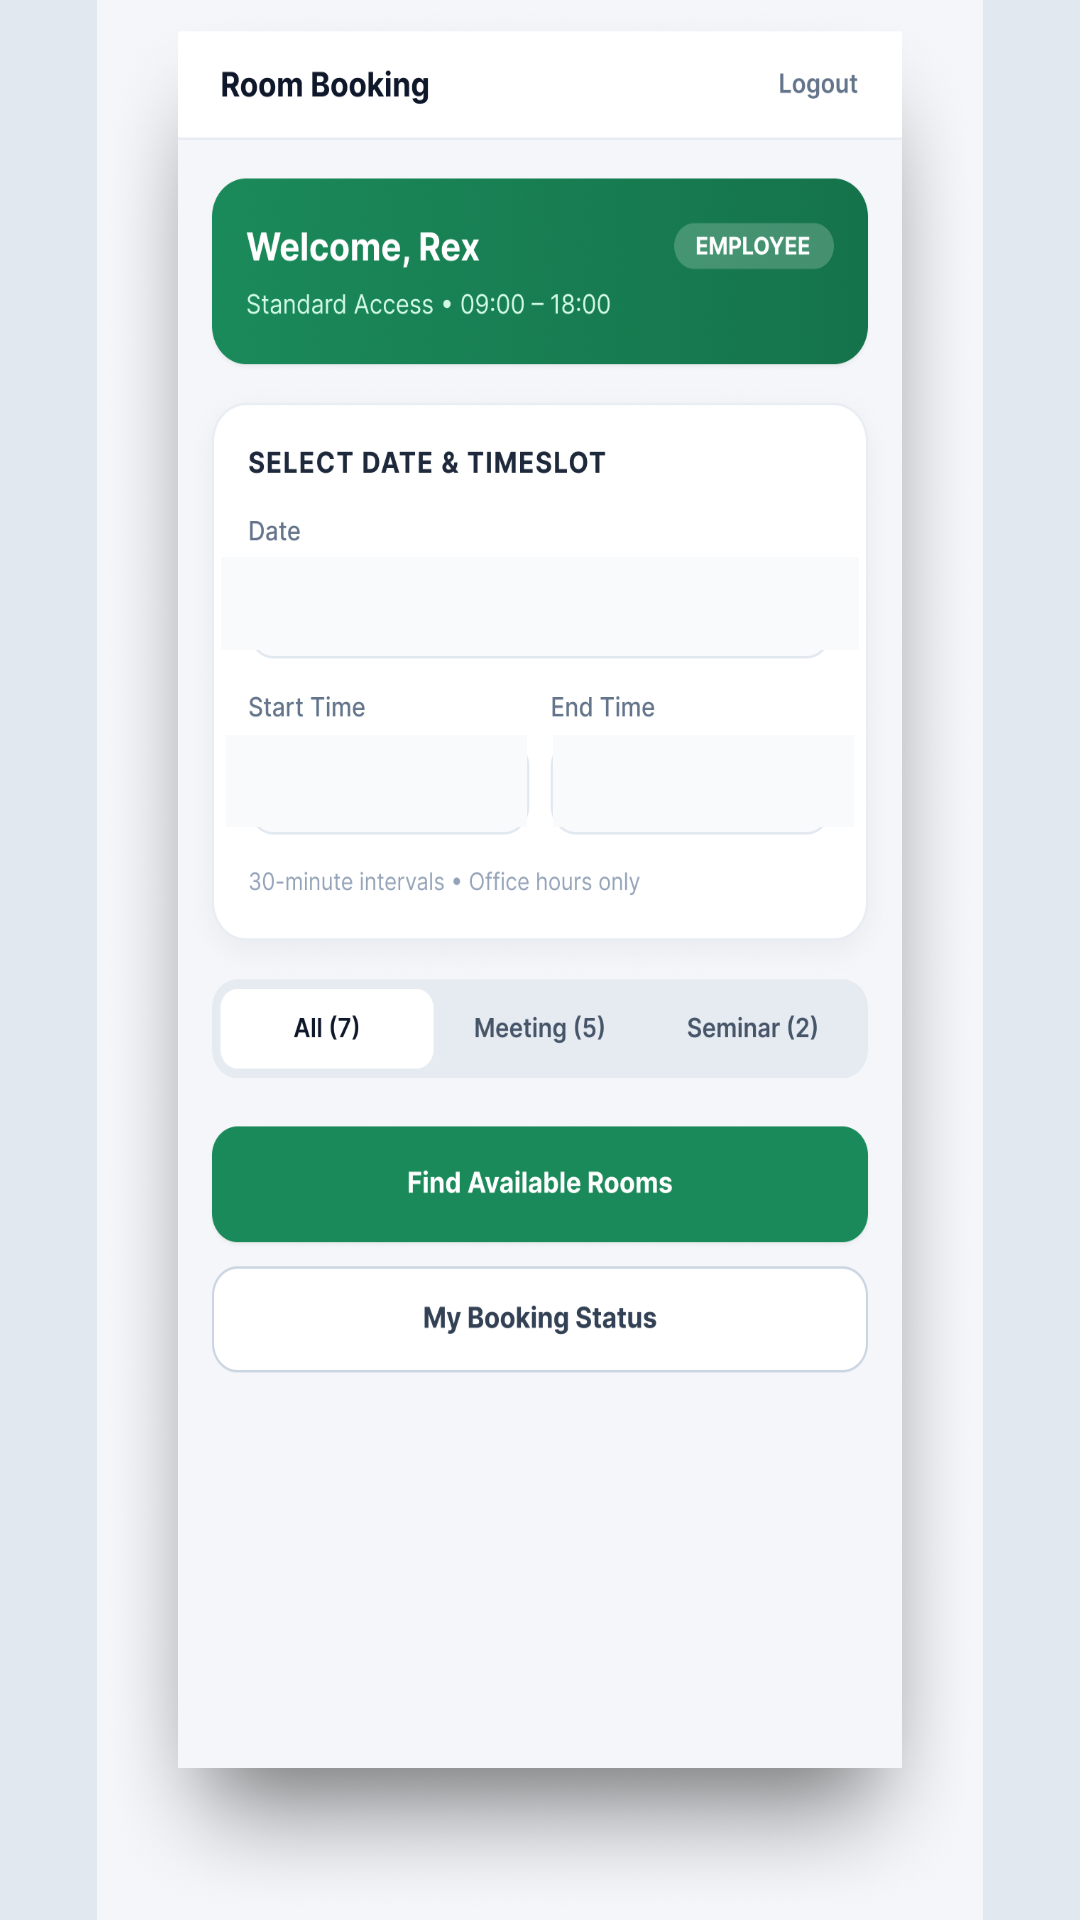

Layout XML and referenced resources for this Android screen:
<!-- AndroidManifest.xml: application theme Theme.SharedOfficeBookingApp -->
<!-- res/layout/activity_dashboard.xml -->
<?xml version="1.0" encoding="utf-8"?>
<androidx.constraintlayout.widget.ConstraintLayout xmlns:android="http://schemas.android.com/apk/res/android"
    xmlns:app="http://schemas.android.com/apk/res-auto"
    android:layout_width="match_parent"
    android:layout_height="match_parent"
    android:background="#E2E8F0">

    <androidx.constraintlayout.widget.ConstraintLayout
        android:id="@+id/phoneViewportContainer"
        android:layout_width="0dp"
        android:layout_height="0dp"
        android:background="#F4F6F9"
        app:layout_constraintBottom_toBottomOf="parent"
        app:layout_constraintDimensionRatio="W,9:19.5"
        app:layout_constraintEnd_toEndOf="parent"
        app:layout_constraintStart_toStartOf="parent"
        app:layout_constraintTop_toTopOf="parent">

        <ImageView
            android:id="@+id/ivBgDashboard"
            android:layout_width="0dp"
            android:layout_height="0dp"
            android:scaleType="fitXY"
            android:src="@drawable/dashboardrex"
            app:layout_constraintBottom_toBottomOf="parent"
            app:layout_constraintEnd_toEndOf="parent"
            app:layout_constraintStart_toStartOf="parent"
            app:layout_constraintTop_toTopOf="parent" />

        
        <Spinner
            android:id="@+id/spDate"
            android:layout_width="0dp"
            android:layout_height="0dp"
            android:background="#F8FAFC"
            app:layout_constraintBottom_toBottomOf="parent"
            app:layout_constraintEnd_toEndOf="parent"
            app:layout_constraintHeight_percent="0.048"
            app:layout_constraintStart_toStartOf="parent"
            app:layout_constraintTop_toTopOf="parent"
            app:layout_constraintVertical_bias="0.305"
            app:layout_constraintWidth_percent="0.72" />

        
        <Spinner
            android:id="@+id/spStartTime"
            android:layout_width="0dp"
            android:layout_height="0dp"
            android:background="#F8FAFC"
            app:layout_constraintBottom_toBottomOf="parent"
            app:layout_constraintEnd_toEndOf="parent"
            app:layout_constraintHeight_percent="0.048"
            app:layout_constraintHorizontal_bias="0.22"
            app:layout_constraintStart_toStartOf="parent"
            app:layout_constraintTop_toTopOf="parent"
            app:layout_constraintVertical_bias="0.402"
            app:layout_constraintWidth_percent="0.34" />

        
        <Spinner
            android:id="@+id/spEndTime"
            android:layout_width="0dp"
            android:layout_height="0dp"
            android:background="#F8FAFC"
            app:layout_constraintBottom_toBottomOf="parent"
            app:layout_constraintEnd_toEndOf="parent"
            app:layout_constraintHeight_percent="0.048"
            app:layout_constraintHorizontal_bias="0.78"
            app:layout_constraintStart_toStartOf="parent"
            app:layout_constraintTop_toTopOf="parent"
            app:layout_constraintVertical_bias="0.402"
            app:layout_constraintWidth_percent="0.34" />

        
        <Button
            android:id="@+id/btnFindRooms"
            android:layout_width="0dp"
            android:layout_height="0dp"
            android:background="@android:color/transparent"
            app:layout_constraintBottom_toBottomOf="parent"
            app:layout_constraintEnd_toEndOf="parent"
            app:layout_constraintHeight_percent="0.055"
            app:layout_constraintStart_toStartOf="parent"
            app:layout_constraintTop_toTopOf="parent"
            app:layout_constraintVertical_bias="0.626"
            app:layout_constraintWidth_percent="0.76" />

        
        <Button
            android:id="@+id/btnMyBookings"
            android:layout_width="0dp"
            android:layout_height="0dp"
            android:background="@android:color/transparent"
            app:layout_constraintBottom_toBottomOf="parent"
            app:layout_constraintEnd_toEndOf="parent"
            app:layout_constraintHeight_percent="0.055"
            app:layout_constraintHorizontal_bias="0.51"
            app:layout_constraintStart_toStartOf="parent"
            app:layout_constraintTop_toTopOf="parent"
            app:layout_constraintVertical_bias="0.697"
            app:layout_constraintWidth_percent="0.76" />

        
        <Button
            android:id="@+id/btnLogout"
            android:layout_width="0dp"
            android:layout_height="0dp"
            android:background="@android:color/transparent"
            app:layout_constraintBottom_toBottomOf="parent"
            app:layout_constraintEnd_toEndOf="parent"
            app:layout_constraintHeight_percent="0.045"
            app:layout_constraintHorizontal_bias="0.893"
            app:layout_constraintStart_toStartOf="parent"
            app:layout_constraintTop_toTopOf="parent"
            app:layout_constraintVertical_bias="0.022"
            app:layout_constraintWidth_percent="0.20" />

    </androidx.constraintlayout.widget.ConstraintLayout>

</androidx.constraintlayout.widget.ConstraintLayout>
<!-- resources referenced by this layout -->
<resources>
  <!-- drawable dashboardrex: png bitmap (drawable, 938297 bytes) -->
  <style name="Theme.SharedOfficeBookingApp" parent="Base.Theme.SharedOfficeBookingApp" />
  <style name="Base.Theme.SharedOfficeBookingApp" parent="Theme.Material3.DayNight.NoActionBar">
          
          
      </style>
</resources>
